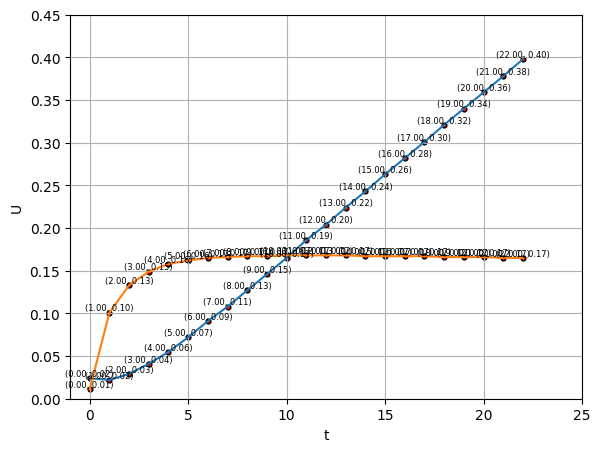

The matplotlib source for this figure:
import matplotlib.pyplot as plt
import numpy as np
from scipy.optimize import leastsq

plt.rcParams['font.sans-serif'] = ['STZhongsong']
plt.rcParams['axes.unicode_minus'] = False

fig = plt.figure(dpi = 80.0)
ax = fig.add_axes([0.1, 0.1, 0.8, 0.8])

#四热偶电阻
R1 = 3.252#欧
R2 = 3.378#欧
R3 = 4.134#欧
R4 = 3.719#欧

#加热器并联电阻
R_heat = 55.025#欧

#实验前后加热电压
U_begin = 15.9867#V
U_end = 15.9854#V

#初始温度
T_0 = 22.7#°C

#测量值
t = np.arange(23)
U1 = np.array([0.024, 0.022, 0.029, 0.041, 0.055, 0.072, 0.091, 0.108, 0.127, 0.146, 0.165, 0.186, 0.204, 0.224, 0.243, 0.263, 0.282, 0.301, 0.321, 0.340, 0.359, 0.378, 0.398])#T_1,T_c
U2 = np.array([0.011, 0.101, 0.133, 0.149, 0.158, 0.162, 0.165, 0.166, 0.167, 0.167, 0.168, 0.168, 0.168, 0.168, 0.167, 0.167, 0.167, 0.167, 0.166, 0.166, 0.166, 0.165, 0.165])#T_2,T_1
#
ax.plot(t, U1)
ax.scatter(t, U1, s = 12, color = 'r', edgecolors = 'k')
for i in range(23):
    ax.text(t[i], U1[i], s = '(%.2f, %.2f)' % (t[i], U1[i]), verticalalignment = 'bottom', horizontalalignment = 'center', fontsize = 6)
ax.plot(t, U2)
ax.scatter(t, U2, s = 12, color = 'r', edgecolors = 'k')
for i in range(23):
    ax.text(t[i], U2[i], s = '(%.2f, %.2f)' % (t[i], U2[i]), verticalalignment = 'bottom', horizontalalignment = 'center', fontsize = 6)

ax.set_xlabel("t")
ax.set_ylabel("U")
ax.set_xlim((-1, 25))
ax.set_ylim((0, 0.45))
ax.grid(visible = 1, which = 'major')

plt.show()

t = t[13:22]
U1 = U1[13:22]

def residuals_A(p):
    k, b = p
    return U1 - (k * t + b)
r = leastsq(residuals_A, [1, 0])
k, b = r[0]
XX = np.arange(1, 41, 0.1)
YY = k * XX + b

S = (90 / (10 ** 3)) ** 2#m^2
L = 10 / (10 ** 3)#m
pho = 1196#kg/m^3

dT = (U2[21] / (10 ** 3)) / (40 / (10 ** 6))

J_c = (((U_begin + U_end) / 2) ** 2) / (2 * S * 2 * R_heat)
lamb = (J_c * L) / (2 * dT)
c = (J_c) / (pho * L * (k / (40 * 60 * (10 ** -3))))

print('J_c = %.9f' % J_c)
print('导热系数 = %.9f' % lamb)
print('比热 = %.9f' % c)
